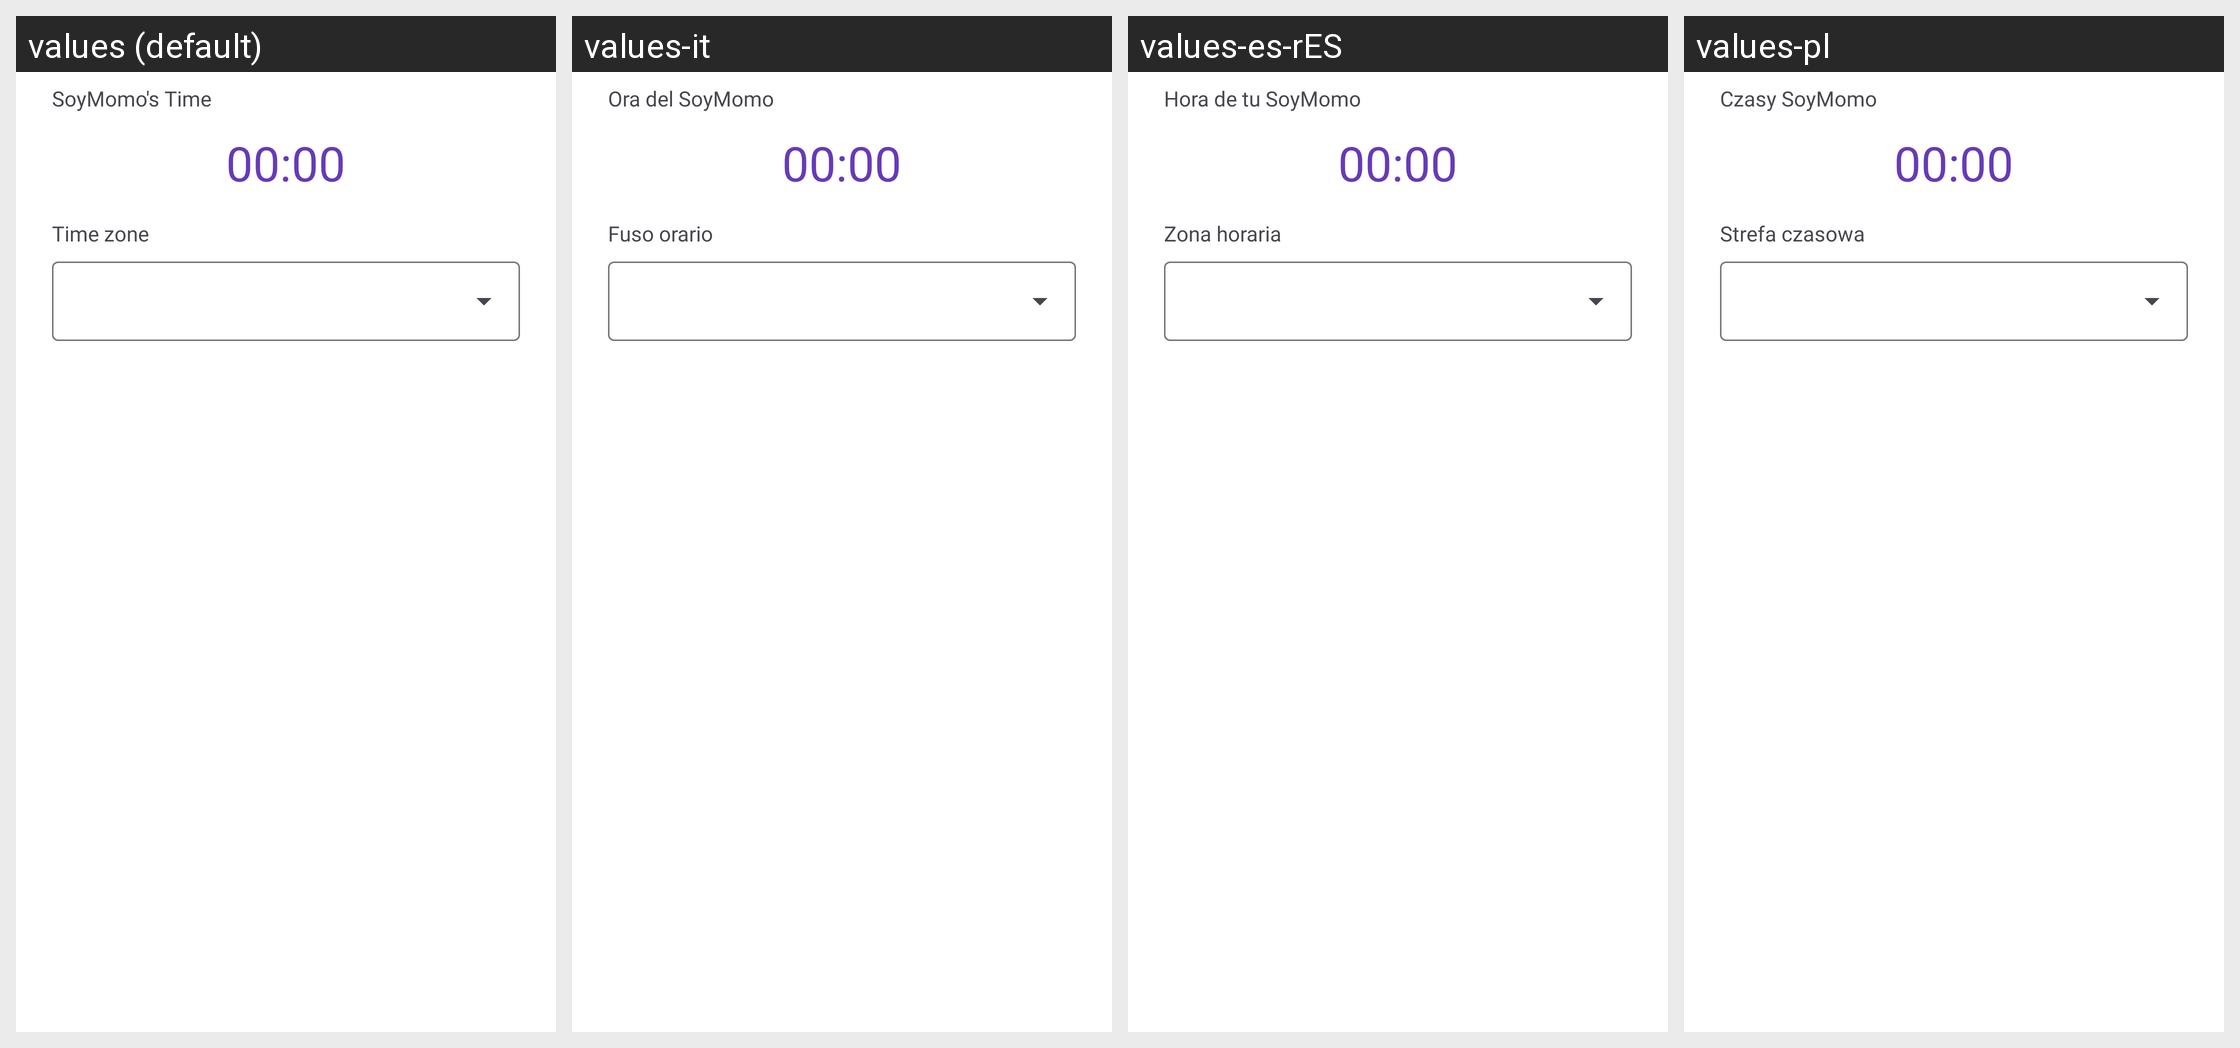

Locale-by-locale string values for the Android screen shown in this grid:
Android screen res/layout/dialog_set_time.xml rendered under 4 locales, left to right: values (default), values-it, values-es-rES, values-pl. Device: Nexus 5 (rendered at 1080×1920; each locale shown at half size, 540×960, under a caption strip naming it); theme MaterialAppTheme.
Other locales in the repository, not shown: values-de, values-es-rCL, values-fr, values-sv-rSE.
Strings drawn on this screen, with the default value and each locale's value (text and hints the layout hard-codes, and strings that could not be matched under every locale, appear in the picture but are not listed):

dialog_time_momo
  values: SoyMomo's Time
  values-it: Ora del SoyMomo
  values-es-rES: Hora de tu SoyMomo
  values-pl: Czasy SoyMomo

dialog_time_zone
  values: Time zone
  values-it: Fuso orario
  values-es-rES: Zona horaria
  values-pl: Strefa czasowa
